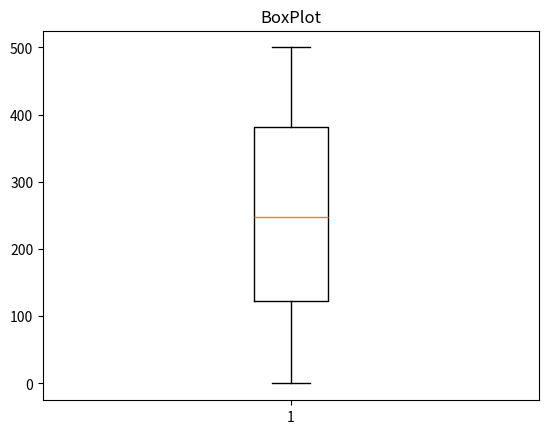

This chart was generated by the following Python code:
#BoxPlot - Diagrama de de caixa
import matplotlib.pyplot as plt 
import random

vetor = []

for i in range(1000):
    num = random.randint(0,500)
    vetor.append(num)

plt.boxplot(vetor)
plt.title("BoxPlot")
plt.show()